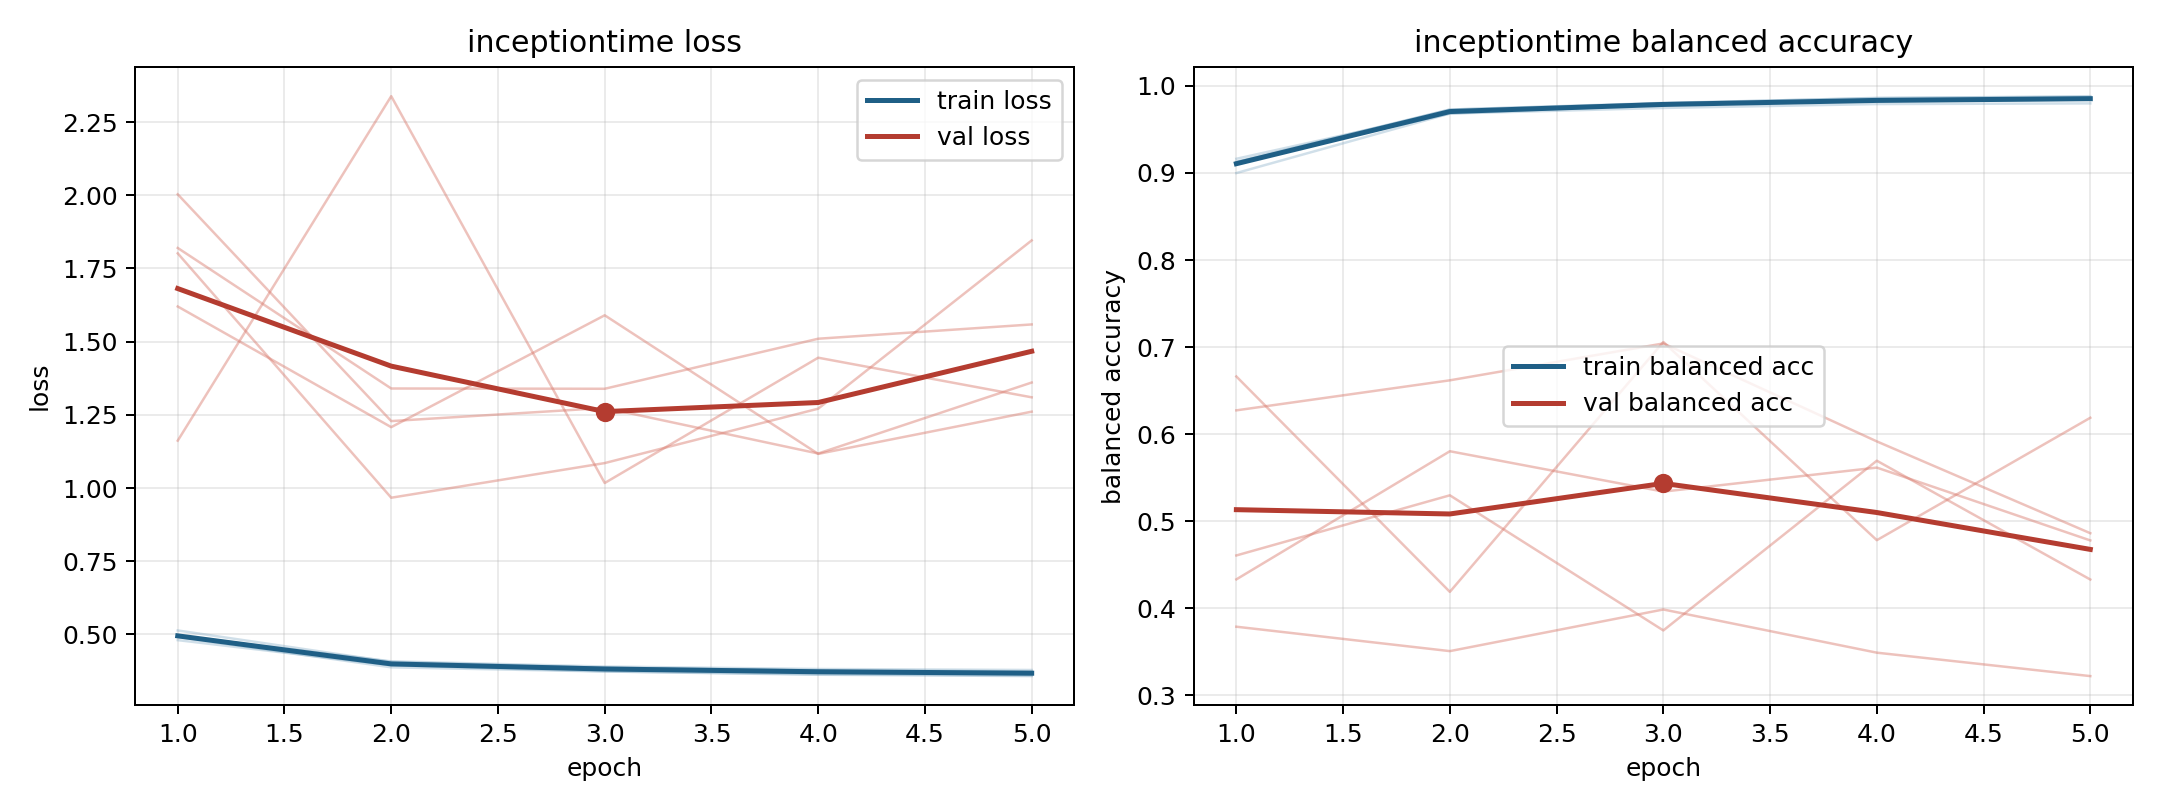

Data behind this chart, as committed beside it:
model, fold, epoch, train_loss, train_balanced_accuracy, val_loss, val_balanced_accuracy
inceptiontime, 1, 1, 0.5137, 0.8998, 1.162, 0.6663
inceptiontime, 1, 2, 0.4065, 0.9682, 2.338, 0.419
inceptiontime, 1, 3, 0.3861, 0.9784, 1.017, 0.7059
inceptiontime, 1, 4, 0.3784, 0.9819, 1.445, 0.4783
inceptiontime, 1, 5, 0.374, 0.9842, 1.31, 0.6189
inceptiontime, 2, 1, 0.4911, 0.9115, 1.82, 0.379
inceptiontime, 2, 2, 0.3878, 0.9727, 1.34, 0.3509
inceptiontime, 2, 3, 0.3737, 0.9804, 1.339, 0.3987
inceptiontime, 2, 4, 0.3625, 0.9858, 1.51, 0.3492
inceptiontime, 2, 5, 0.3579, 0.9881, 1.559, 0.3223
inceptiontime, 3, 1, 0.4807, 0.9162, 1.802, 0.6274
inceptiontime, 3, 2, 0.395, 0.9703, 0.967, 0.6619
inceptiontime, 3, 3, 0.3738, 0.9799, 1.085, 0.7042
inceptiontime, 3, 4, 0.3641, 0.9861, 1.271, 0.5917
inceptiontime, 3, 5, 0.3601, 0.9872, 1.846, 0.4863
inceptiontime, 4, 1, 0.4961, 0.9124, 1.62, 0.4608
inceptiontime, 4, 2, 0.4082, 0.9682, 1.208, 0.5298
inceptiontime, 4, 3, 0.3905, 0.9746, 1.59, 0.3747
inceptiontime, 4, 4, 0.3821, 0.979, 1.117, 0.5696
inceptiontime, 4, 5, 0.3787, 0.9798, 1.261, 0.4331
inceptiontime, 5, 1, 0.4949, 0.9128, 2.003, 0.4333
inceptiontime, 5, 2, 0.3999, 0.9727, 1.229, 0.5804
inceptiontime, 5, 3, 0.3867, 0.9797, 1.274, 0.5341
inceptiontime, 5, 4, 0.3762, 0.9832, 1.118, 0.5617
inceptiontime, 5, 5, 0.3682, 0.9866, 1.36, 0.478
